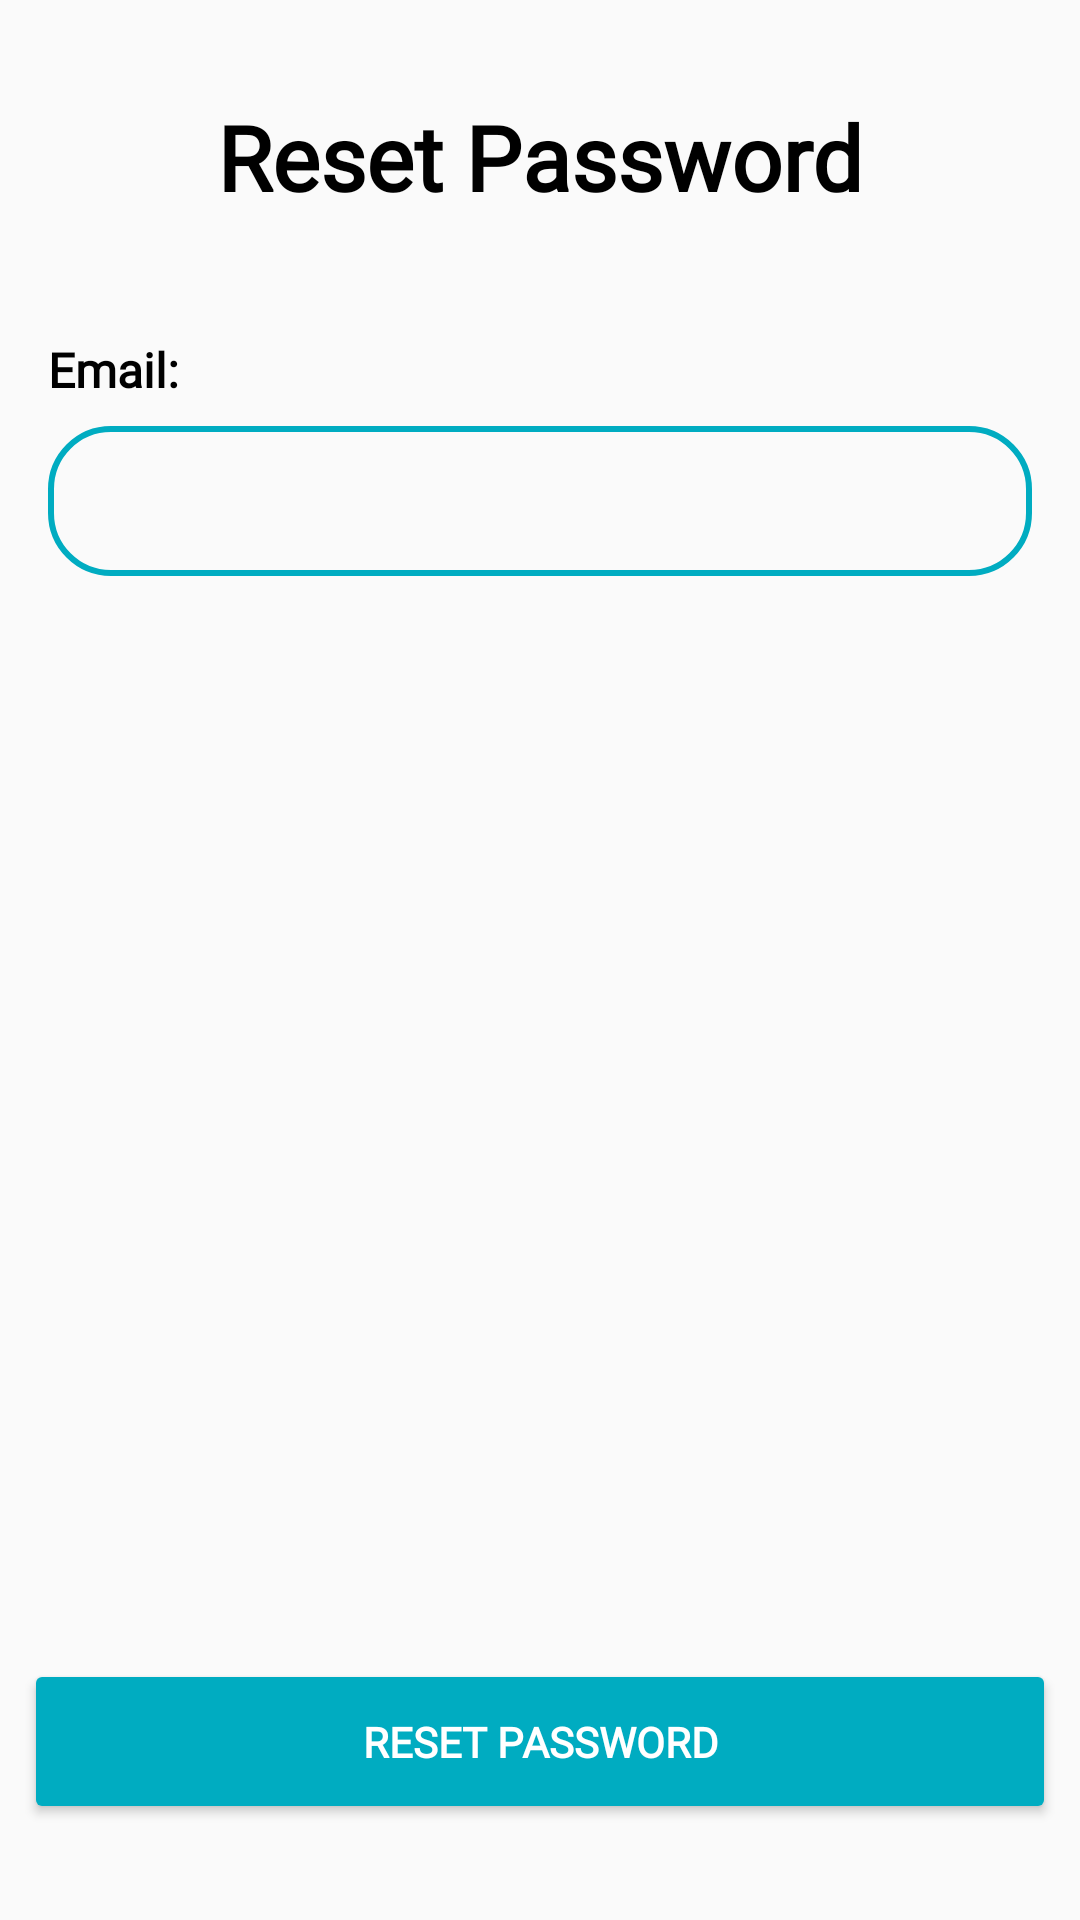

The Android layout XML behind this screen, and the referenced resources:
<!-- AndroidManifest.xml: activity theme Theme.Design.Light.NoActionBar -->
<!-- res/layout/activity_reset_pass.xml -->
<?xml version="1.0" encoding="utf-8"?>
<androidx.constraintlayout.widget.ConstraintLayout xmlns:android="http://schemas.android.com/apk/res/android"
    xmlns:app="http://schemas.android.com/apk/res-auto"
    xmlns:tools="http://schemas.android.com/tools"
    android:layout_width="match_parent"
    android:layout_height="match_parent"
    tools:context=".ResetPassActivity">

    <Button
        android:id="@+id/btn_reset"
        android:layout_width="0dp"
        android:layout_height="55dp"
        android:layout_marginStart="8dp"
        android:layout_marginEnd="8dp"
        android:layout_marginBottom="32dp"
        android:backgroundTint="#00acc1"
        android:fontFamily="@font/comfortaa"
        android:text="RESET PASSWORD"
        android:textColor="#FFFFFF"
        android:textStyle="bold"
        app:layout_constraintBottom_toBottomOf="parent"
        app:layout_constraintEnd_toEndOf="parent"
        app:layout_constraintStart_toStartOf="parent" />

    <TextView
        android:id="@+id/textView5"
        android:layout_width="wrap_content"
        android:layout_height="wrap_content"
        android:layout_marginTop="32dp"
        android:fontFamily="@font/comfortaa"
        android:text="Reset Password"
        android:textColor="#000000"
        android:textSize="30sp"
        android:textStyle="bold"
        app:layout_constraintEnd_toEndOf="parent"
        app:layout_constraintStart_toStartOf="parent"
        app:layout_constraintTop_toTopOf="parent" />

    <TextView
        android:id="@+id/textView6"
        android:layout_width="wrap_content"
        android:layout_height="wrap_content"
        android:layout_marginStart="16dp"
        android:layout_marginTop="40dp"
        android:fontFamily="@font/comfortaa"
        android:text="Email:"
        android:textColor="#000000"
        android:textSize="16sp"
        android:textStyle="bold"
        app:layout_constraintStart_toStartOf="parent"
        app:layout_constraintTop_toBottomOf="@+id/textView5" />

    <androidx.constraintlayout.widget.ConstraintLayout
        android:id="@+id/constraintLayout2"
        android:layout_width="0dp"
        android:layout_height="50dp"
        android:layout_marginStart="16dp"
        android:layout_marginTop="8dp"
        android:layout_marginEnd="16dp"
        android:background="@drawable/border_et"
        app:layout_constraintEnd_toEndOf="parent"
        app:layout_constraintStart_toStartOf="parent"
        app:layout_constraintTop_toBottomOf="@+id/textView6">

        <EditText
            android:id="@+id/login_et_email"
            android:layout_width="0dp"
            android:layout_height="50dp"
            android:layout_marginStart="8dp"
            android:layout_marginTop="8dp"
            android:layout_marginEnd="8dp"
            android:layout_marginBottom="8dp"
            android:background="@android:color/transparent"
            android:fontFamily="@font/comfortaa"
            android:inputType="textEmailAddress"
            android:selectAllOnFocus="true"
            android:textSize="24sp"
            app:layout_constraintBottom_toBottomOf="parent"
            app:layout_constraintEnd_toEndOf="parent"
            app:layout_constraintStart_toStartOf="parent"
            app:layout_constraintTop_toTopOf="parent" />
    </androidx.constraintlayout.widget.ConstraintLayout>

</androidx.constraintlayout.widget.ConstraintLayout>
<!-- resources referenced by this layout -->
<resources>
  <!-- drawable border_et (drawable) -->
  <?xml version="1.0" encoding="utf-8"?>
  <shape xmlns:android="http://schemas.android.com/apk/res/android">
  
  
      <stroke
          android:width="2sp"
          android:color="#00acc1"
  
          />
  
      <corners
          android:radius="20dp"
  
  
          />
  
  
  </shape>
</resources>
